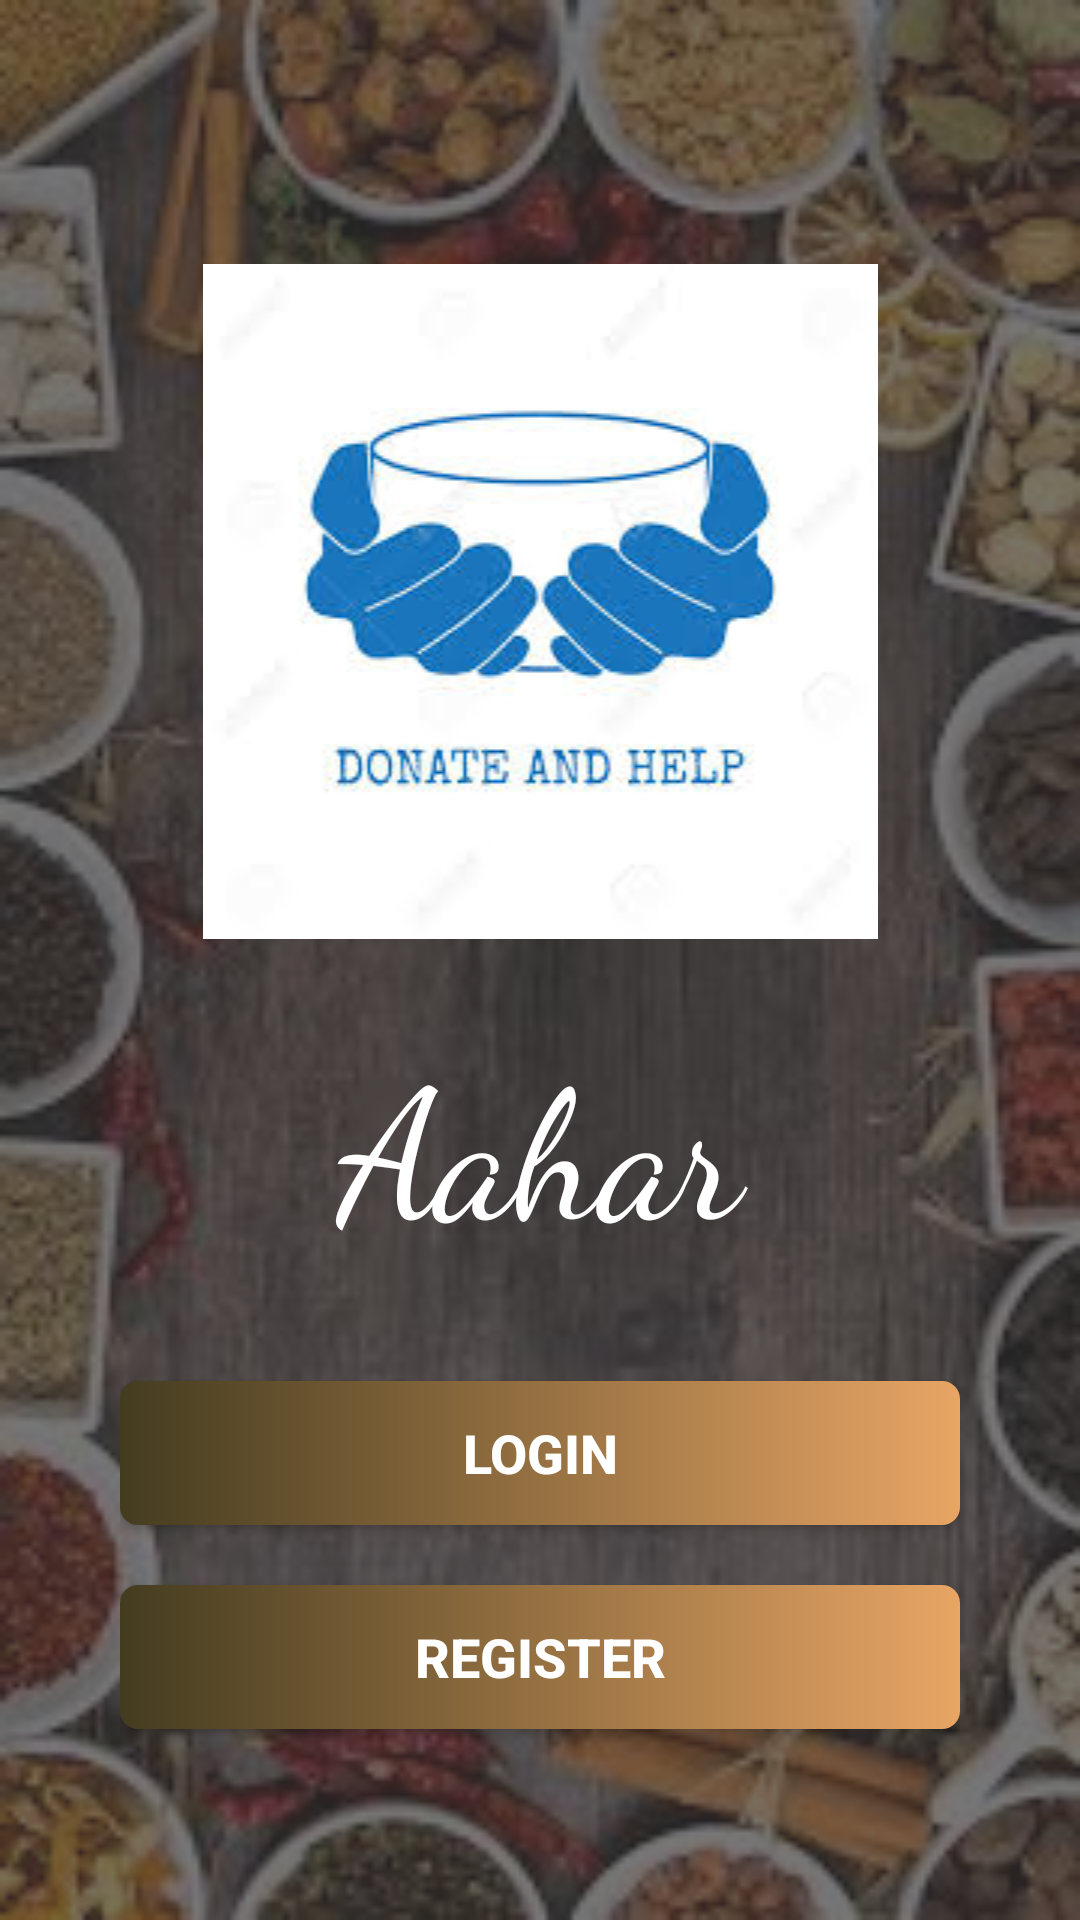

This screen was rendered from an Android layout file. Write that file and the resources it references.
<!-- AndroidManifest.xml: application theme Theme.Aahar -->
<!-- res/layout/activity_main.xml -->
<?xml version="1.0" encoding="utf-8"?>
<RelativeLayout xmlns:android="http://schemas.android.com/apk/res/android"
    xmlns:app="http://schemas.android.com/apk/res-auto"
    xmlns:tools="http://schemas.android.com/tools"
    android:layout_width="match_parent"
    android:layout_height="match_parent"
    tools:context=".MainActivity"
    android:background="@drawable/backgroundimg"
    >
    <LinearLayout
        android:layout_width="match_parent"
        android:layout_height="match_parent"
        android:background="@color/backgroundopacity"
        >

        <LinearLayout
            android:layout_width="match_parent"
            android:layout_height="match_parent"
            android:layout_marginStart="40dp"
            android:layout_marginTop="60dp"
            android:layout_marginEnd="40dp"
            android:layout_marginBottom="30dp"
            android:orientation="vertical">

            <ImageView
                android:id="@+id/imageView"
                android:layout_width="match_parent"
                android:layout_height="wrap_content"
                android:layout_marginTop="20dp"
                android:padding="8dp"
                app:srcCompat="@drawable/donatefoodlogo" />

            <TextView
                android:id="@+id/Aahar"
                android:layout_width="match_parent"
                android:layout_height="wrap_content"
                android:layout_marginTop="10dp"
                android:layout_marginBottom="30dp"
                android:fontFamily="cursive"
                android:gravity="center"
                android:padding="8dp"
                android:text="Aahar"
                android:textColor="@color/white"
                android:textSize="60sp" />

            <Button
                android:id="@+id/btnlogin"
                android:layout_width="match_parent"
                android:layout_height="wrap_content"
                android:background="@drawable/btn_gradient"
                android:padding="8dp"
                android:text="Login"
                android:textColor="@color/white"
                android:textSize="18sp"
                android:textStyle="bold" />

            <Button
                android:id="@+id/btnregister"
                android:layout_width="match_parent"
                android:layout_height="wrap_content"
                android:layout_marginTop="20dp"
                android:background="@drawable/btn_gradient"
                android:padding="8dp"
                android:text="register"
                android:textColor="@color/white"
                android:textSize="18sp"
                android:textStyle="bold" />

        </LinearLayout>
    </LinearLayout>


</RelativeLayout>
<!-- resources referenced by this layout -->
<resources>
  <color name="backgroundopacity">#AB363535</color>
  <color name="white">#FFFFFFFF</color>
  <!-- drawable backgroundimg: jpeg bitmap (drawable, 14111 bytes) -->
  <!-- drawable btn_gradient (drawable) -->
  <?xml version="1.0" encoding="utf-8"?>
  <shape xmlns:android="http://schemas.android.com/apk/res/android">
  
  
      <gradient
          android:startColor="@color/startcolorgradient"
          android:endColor="@color/endcolorgradient" />
      <corners
          android:radius="6dp"
          />
  </shape>
  <!-- drawable donatefoodlogo: jpeg bitmap (drawable, 8018 bytes) -->
  <style name="Theme.Aahar" parent="Theme.MaterialComponents.DayNight.DarkActionBar">
          
          <item name="colorPrimary">@color/purple_500</item>
          <item name="colorPrimaryVariant">@color/purple_700</item>
          <item name="colorOnPrimary">@color/white</item>
          
          <item name="colorSecondary">@color/teal_200</item>
          <item name="colorSecondaryVariant">@color/teal_700</item>
          <item name="colorOnSecondary">@color/black</item>
          
          <item name="android:statusBarColor" tools:targetApi="l">?attr/colorPrimaryVariant</item>
          
      </style>
  <color name="startcolorgradient">#443c20</color>
  <color name="endcolorgradient">#e8a564</color>
  <color name="purple_500">#FF6200EE</color>
  <color name="purple_700">#FF3700B3</color>
  <color name="teal_200">#FF03DAC5</color>
  <color name="teal_700">#FF018786</color>
  <color name="black">#FF000000</color>
</resources>
